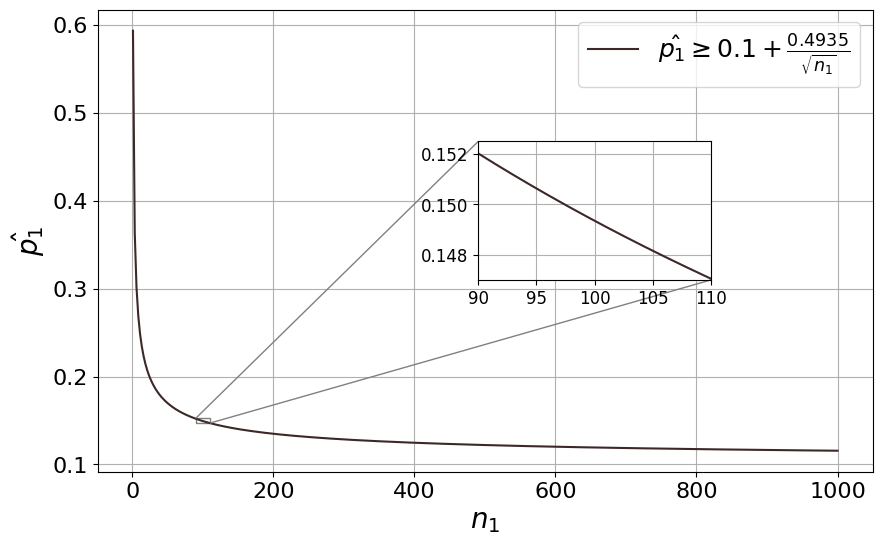
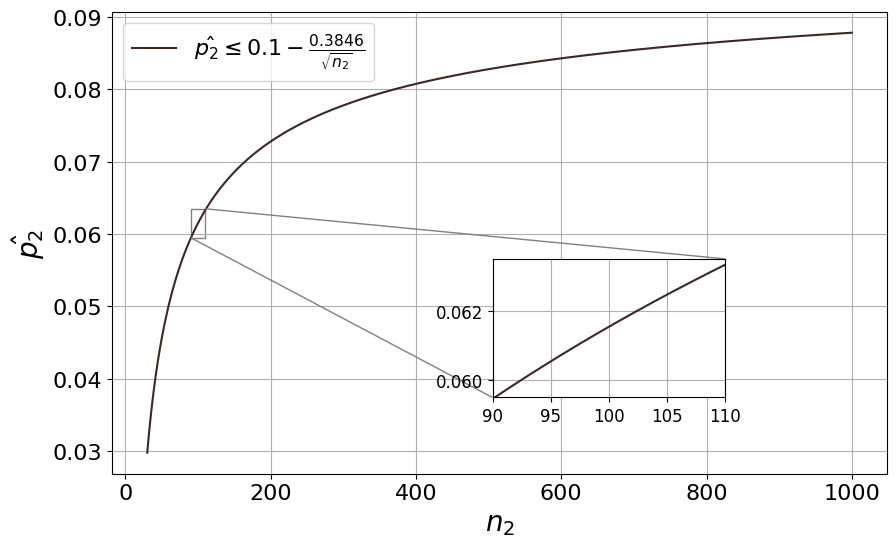

Write Python code to recreate these figures, in order.
import numpy as np
import matplotlib.pyplot as plt
import matplotlib as mpl
from mpl_toolkits.axes_grid1.inset_locator import inset_axes, mark_inset

mpl.rcParams['font.family'] = 'Palatino Linotype'

# 定义函数 hat_p1(变量 n1)
def calculate_hat_p1(n1):
    return 0.1 + 0.4935 / np.sqrt(n1)

# 当n1取某一个值时，求出对应的 hat_p1 的值
n1 = 100
hat_p1 = calculate_hat_p1(n1)
print(f'n = {n1}, p = {hat_p1}')

# 生成 n1 的取值范围
n1_values = np.linspace(1, 1000, 400)  # 避免 sqrt(0)，所以 n1 从 1 开始
hat_p1_values = calculate_hat_p1(n1_values)

# 主图设置
fig, ax = plt.subplots(figsize=(10, 6))
ax.plot(n1_values, hat_p1_values, label=r'$\hat{p_1} \geq 0.1 + \frac{0.4935}{\sqrt{n_1}}$', color='#3c2827')

ax.set_xlabel(r'$n_1$', fontsize=20)
ax.set_ylabel(r'$\hat{p_1}$', fontsize=20)
ax.tick_params(axis='x', labelsize=16)
ax.tick_params(axis='y', labelsize=16)
ax.legend(fontsize=18)
ax.grid(True)

# 创建放大区域，位置和大小通过参数调整
axins = inset_axes(ax, width="50%", height="50%", loc='lower right',
                   bbox_to_anchor=(0.2, 0.4, 0.6, 0.6),
                   bbox_transform=ax.transAxes)

# 在放大区域中绘制相同的函数
n1_zoomed = np.linspace(90, 110, 400)  # 选择需要放大的区域
hat_p1_zoomed = calculate_hat_p1(n1_zoomed)
axins.plot(n1_zoomed, hat_p1_zoomed, color='#3c2827')
axins.grid(True)

# 设置放大区域的x轴和y轴限制
axins.set_xlim(90, 110)
axins.set_ylim(0.147, 0.1525)
axins.tick_params(axis='x', labelsize=12)
axins.tick_params(axis='y', labelsize=12)

# 添加放大区域和主图之间的连接线
mark_inset(ax, axins, loc1=2, loc2=4, fc="none", ec="0.5")

plt.show()

# 定义函数 hat_p2(变量 n2)
def calculate_hat_p2(n2):
    return 0.1 - 0.3846 / np.sqrt(n2)

# 生成 n2 的取值范围
n2_values = np.linspace(30, 1000, 400)  # 避免 sqrt(0)，所以 n2 从 1 开始
hat_p2_values = calculate_hat_p2(n2_values)

n2 = 100
hat_p2 = calculate_hat_p2(n2)
print(f'n = {n2}, p = {hat_p2}')

# 主图设置
fig, ax = plt.subplots(figsize=(10, 6))
ax.plot(n2_values, hat_p2_values, label=r'$\hat{p_2} \leq 0.1 - \frac{0.3846}{\sqrt{n_2}}$', color='#3c2827')

ax.set_xlabel(r'$n_2$', fontsize=20)
ax.set_ylabel(r'$\hat{p_2}$', fontsize=20)
ax.tick_params(axis='x', labelsize=16)
ax.tick_params(axis='y', labelsize=16)
ax.legend(fontsize=16)
ax.grid(True)

# 创建放大区域，位置和大小通过参数调整
axins = inset_axes(ax, width="50%", height="50%", loc='lower right',
                   bbox_to_anchor=(0.2, 0.15, 0.6, 0.6),
                   bbox_transform=ax.transAxes)

# 在放大区域中绘制相同的函数
n2_zoomed = np.linspace(90, 110, 400)  # 选择需要放大的区域
hat_p2_zoomed = calculate_hat_p2(n2_zoomed)
axins.plot(n2_zoomed, hat_p2_zoomed, color='#3c2827')
axins.grid(True)

# 设置放大区域的x轴和y轴限制
axins.set_xlim(90, 110)  # 放大你感兴趣的 n2 范围
axins.set_ylim(0.0595, 0.0635)  # 根据实际需要调整 y 轴范围
axins.tick_params(axis='x', labelsize=12)
axins.tick_params(axis='y', labelsize=12)

# 添加放大区域和主图之间的连接线
mark_inset(ax, axins, loc1=1, loc2=3, fc="none", ec="0.5")

plt.show()

import random
import math

def profit(n1, n2, q1, q2, q3, a1, a2, a3, a4, a5, a6, a7, a8, a9, D1, D2, E, F):
    """
    计算利润总和、成品数量及更新后的次品率
    """
    # 零件检测成本
    c21 = n1 * D1 * a2 + n2 * D2 * a4

    # 更新零件数量，考虑是否检测
    n1 = (1 - D1 * q1) * n1
    n2 = (1 - D2 * q2) * n2

    if n1 >= n2:  # 如果零件1数量多于零件2
        c22 = n2 * E * a6  # 成品检测成本
        c2 = c22 + c21     # 总检测成本
        c3 = n2 * a5       # 装配成本
        c4 = F * (n2 - (1 - q3) * (1 - q2) * n2 * (1 - q1) / (1 - D1 * q1)) * a9  # 拆解费用
        c5 = (1 - E) * (n2 - (1 - q3) * (1 - q2) * n2 * (1 - q1) / (1 - D1 * q1)) * a8  # 调换成本
        w = (1 - q3) * (1 - q2) * n2 * (1 - q1) / (1 - D1 * q1) * a7  # 销售额
        A = c2 + c3 + c4 + c5   # 成本总和
        pi = w - A              # 利润总和

        # 更新次品率
        N = n2 - (1 - q3) * (1 - q2) * n2 * (1 - q1) / (1 - D1 * q1)
        q1_new = ((1 - q2) * n2 * (1 - D1) * q1 / (1 - D1 * q1) +
                  (1 - D2) * q2 * n2 * (1 - D1) * q1 * (1 - D1 * q1)) / N
        q2_new = ((1 - D2) * q2 * n2 * (1 - q1) / (1 - D1 * q1) +
                  (1 - D2) * q2 * n2 * (1 - D1) * q1 / (1 - D1 * q1)) / N
    else:  # 如果零件1数量少于零件2
        c22 = n1 * E * a6  # 成品检测成本
        c2 = c22 + c21     # 总检测成本
        c3 = n1 * a5       # 装配成本
        c4 = F * (n1 - (1 - q3) * (1 - q1) * n1 * (1 - q2) / (1 - D2 * q2)) * a9  # 拆解费用
        c5 = (1 - E) * (n1 - (1 - q3) * (1 - q1) * n1 * (1 - q2) / (1 - D2 * q2)) * a8  # 调换成本
        w = (1 - q3) * (1 - q1) * n1 * (1 - q2) / (1 - D2 * q2) * a7  # 销售额
        A = c2 + c3 + c4 + c5   # 成本总和
        pi = w - A              # 利润总和

        # 更新次品率
        N = n1 - (1 - q3) * (1 - q1) * n1 * (1 - q2) / (1 - D2 * q2)
        q2_new = ((1 - q1) * n1 * (1 - D2) * q2 / (1 - D2 * q2) +
                  (1 - D1) * q1 * n1 * (1 - D2) * q2 * (1 - D2 * q2)) / N
        q1_new = ((1 - D1) * q1 * n1 * (1 - q2) / (1 - D2 * q2) +
                  (1 - D1) * q1 * n1 * (1 - D2) * q2 / (1 - D2 * q2)) / N

    return pi, N, q1_new, q2_new

#q1,q2,q3,a1,a2,a3,a4,a5,a6,a7,a8,a9=0.15,0.15,0.15,4,2,18,3,6,3,56,6,5
#q1,q2,q3,a1,a2,a3,a4,a5,a6,a7,a8,a9=0.15,0.15,0.15,4,2,18,3,6,3,56,6,5
#q1,q2,q3,a1,a2,a3,a4,a5,a6,a7,a8,a9=0.15,0.15,0.15,4,2,18,3,6,3,56,30,5
#q1,q2,q3,a1,a2,a3,a4,a5,a6,a7,a8,a9=0.15,0.15,0.15,4,1,18,1,6,2,56,30,5
#q1,q2,q3,a1,a2,a3,a4,a5,a6,a7,a8,a9=0.15,0.15,0.15,4,8,18,1,6,2,56,10,5
#q1,q2,q3,a1,a2,a3,a4,a5,a6,a7,a8,a9=0.15,0.15,0.15,4,2,18,3,6,3,56,10,40

#q1,q2,q3,a1,a2,a3,a4,a5,a6,a7,a8,a9=0.06,0.06,0.06,4,2,18,3,6,3,56,6,5
#q1,q2,q3,a1,a2,a3,a4,a5,a6,a7,a8,a9=0.06,0.06,0.06,4,2,18,3,6,3,56,6,5
#q1,q2,q3,a1,a2,a3,a4,a5,a6,a7,a8,a9=0.06,0.06,0.06,4,2,18,3,6,3,56,30,5
#q1,q2,q3,a1,a2,a3,a4,a5,a6,a7,a8,a9=0.06,0.06,0.06,4,1,18,1,6,2,56,30,5
#q1,q2,q3,a1,a2,a3,a4,a5,a6,a7,a8,a9=0.06,0.06,0.06,4,8,18,1,6,2,56,10,5
q1,q2,q3,a1,a2,a3,a4,a5,a6,a7,a8,a9=0.06,0.06,0.06,4,2,18,3,6,3,56,10,40

# 主程序
max_pi = 0
lst_max = []
lst_pi = []  # 存储1000个利润
lst_decision = []  # 存储决策过程

for _ in range(1000):
    n1 = n2 = 1  # 初始零件数量
    pi = 0
    decisions = []  # 记录每次的决策状态

    # 随机选择决策
    D1 = random.choice([0, 1])
    D2 = random.choice([0, 1])
    E = random.choice([0, 1])
    F = random.choice([0, 1])
    decisions.extend([D1, D2, E, F])

    # 计算利润、数量和次品率
    pi1, N, q1_new, q2_new = profit(n1, n2, q1, q2, q3, a1, a2, a3, a4, a5, a6, a7, a8, a9, D1, D2, E, F)

    n = 0
    while F == 1:
        n1 = n2 = N  # 更新数量
        D1 = random.choice([0, 1])
        D2 = random.choice([0, 1])
        E = random.choice([0, 1])
        F = random.choice([0, 1])

        # 计算新一轮利润
        pi2, N, q1_new, q2_new = profit(n1, n2, q1_new, q2_new, q3, a1, a2, a3, a4, a5, a6, a7, a8, a9, D1, D2, E, F)

        if pi2 > 0:
            decisions.extend([D1, D2, E, F])
            pi1 += pi2
        else:
            break

        if n > 3:
            break
        n += 1

    # 记录每次模拟的结果
    lst_pi.append(pi1)
    lst_decision.append(decisions)

    # 更新最大利润
    if max_pi < pi1:
        max_pi = pi1
        lst_max = decisions

# 检查是否有更好的决策方案
for i in range(1000):
    if abs(max_pi - lst_pi[i]) / max_pi < 0.0025 and len(lst_max) > len(lst_decision[i]):
        max_pi = lst_pi[i]
        lst_max = lst_decision[i]

# 打印结果
print(max_pi)
print(lst_max)

import random
number=0
lst11=[]#存储决策
lst12=[]#存储利润
lst141,lst151=[],[]
for i in range(1000):
    lst131=[]
    
    # try:
    def three_1(n1,q1,G1,H1,I1,q4=0.06):
            #print(n1)
            c21=G1*(n1+n1+2*n1) #零件检测成本
            c31=(1-G1*q1)*8*n1 #半成品装配成本
            c22_1=H1*(1-G1*q1)*4*n1 #半成品检测成本
            c41_1=H1*I1*(1-G1*q1-((1-q1)**3)*(1-q4)/(1-G1*q1)**2)*6*n1 #半成品拆解成本
            AA1=(1-q1)**3*(1-q4)/(1-G1*q1)**2*n1
            AA2=q4*(1-q1)**3/(1-G1*q1)**2*n1
            AA3=3*(1-q1)**2*(1-G1)*q1/(1-G1*q1)**2*n1
            AA4=3*(1-q1)*((1-G1)*q1)**2/(1-G1*q1)**2*n1
            AA5=(1-G1)**3*q1**3/(1-G1*q1)**2
            N=(1-G1*q1-(1-q4)*((1-q1)**3)/(1-G1*q1)**2)*n1 #更新数量
            # print(N)
            # print(q1)
            q=((((1-q1)**2)*(1-G1)*q1/(1-G1*q1)**2)+(1-q1)*(((1-G1)*q1)**2)/((1-G1*q1)**2)*2+(1-q1)*(((1-G1)*q1)**2)/(1-G1*q1)**2)/N #更新次品率
            
            return c21,c31,c22_1,c41_1,N,q,AA1,AA2,AA3,AA4,AA5

    def two_1(n1,q1,G1,H1,I1,q4=0.06):
        c21=G1*3*n1 #零件检测成本
        c31=(1-G1*q1)*8*n1 #半成品装配成本
        c22_1=H1*(1-G1*q1)*4*n1 #半成品检测成本
        c41_1=H1*I1*(1-G1*q1-(1-q4)*(1-q1)**2/(1-G1*q1))*6*n1#半成品拆解成本
        CC1=(1-q4)*(1-q1)**2/(1-G1*q1)*n1
        CC2=2*(1-q1)*q1*n1/(1-G1*q1)
        CC3=((1-G1)*q1)**2/(1-G1*q1)*n1
        CC4=q4*(1-q1)**2/(1-G1*q1)*n1
        N=(1-G1*q1-(1-q4)*((1-q1)**3)/(1-G1*q1)**2)*n1 #更新数量
        q=((1-q1)*q1*n1/(1-G1*q1)+((1-G1)*q1)**2/(1-G1*q1))/N#更新次品率
        return c21,c31,c22_1,c41_1,N,q,CC1,CC2,CC3,CC4
    A1,A2,A3,A4,A5=0,0,0,0,0 #用来记录半成品1的状态
    B1,B2,B3,B4,B5=0,0,0,0,0# 用来记录半成品2的状态
    O1,O2,O3,O4=0,0,0,0#用来记录半成品3的状态
    M1,M2,M3=100,100,100 #存储零件数量
    V1,V2,V3=0.06,0.06,0.06 #储存次品率
    W=0
    S=0
    pi2=0

    A=A1+A2+A3+A4+A5
    B=B1+B2+B3+B4+B5
    O=O1+O2+O3+O4

                                                                    
    lst1=[]#列表记录生成半成品1的决策过程
    G1=random.choice([0,1])
    H1=random.choice([0,1])
    I1=random.choice([0,1])
    lst1.append(G1)
    lst1.append(H1)
    lst1.append(I1)
    c21,c31,c22_1,c41_1,N,q,A1,A2,A3,A4,A5=three_1(M1,V1,G1,H1,I1,q4=0.06)
    S+=c21+c31+c22_1+c41_1
    A2*=(1-H1)
    A3*=(1-H1)
    A4*=(1-H1)
    A5*=(1-H1)
    n=0#设置n来指示阈值
    while H1*I1==1:
        if n>2:
            break
        else:
            if G1==1: #第一轮检测零件后第二轮不应该检测
                G1=0
            else:
                G1=random.choice([0,1])
        H1=random.choice([0,1])
        I1=random.choice([0,1])
        lst1.append(G1)
        lst1.append(H1)
        lst1.append(I1)
        c21,c31,c22_1,c41_1,N,q,AA1,AA2,AA3,AA4,AA5=three_1(N,q,G1,H1,I1,q4=0.06)
        S+=c21+c31+c22_1+c41_1
        A1+=AA1
        A2,A3,A4,A5=AA2,AA3,AA4,AA5
    #print(lst1)
    lst2=[]#列表记录生成半成品2的决策过程
    G2=random.choice([0,1])
    H2=random.choice([0,1])
    I2=random.choice([0,1])
    lst2.append(G2)
    lst2.append(H2)
    lst2.append(I2)
    c21,c31,c22_1,c41_1,N,q,B1,B2,B3,B4,B5=three_1(M2,V2,G2,H2,I2,q4=0.15)
    S+=c21+c31+c22_1+c41_1
    B2*=(1-H2)
    B3*=(1-H2)
    B4*=(1-H2)
    B5*=(1-H2)
    n=0#设置n来指示阈值
    while H2*I2==1:
        if n>2:
            break
        if G2==1: #第一轮检测零件后第二轮不应该检测
            G2=0
        else:
            G2=random.choice([0,1])
        H2=random.choice([0,1])
        I2=random.choice([0,1])
        lst2.append(G2)
        lst2.append(H2)
        lst2.append(I2)
        c21,c31,c22_1,c41_1,N,q,AA1,AA2,AA3,AA4,AA5=three_1(N,q,G2,H2,I2,q4=0.06)
        S+=c21+c31+c22_1+c41_1
        B1+=AA1
        B2,B3,B4,B5=AA2,AA3,AA4,AA5
        n=n+1

    lst3=[] #列表记录生成半成品3的决策过程
    G3=random.choice([0,1])
    H3=random.choice([0,1])
    I3=random.choice([0,1])
    lst3.append(G3)
    lst3.append(H3)
    lst3.append(I3)
    c21,c31,c22_1,c41_1,N,q,O1,O2,O3,O4=two_1(M3,V3,G3,H3,I3,q4=0.06)
    S+=c21+c31+c22_1+c41_1
    O2*=(1-H3)
    O3*=(1-H3)
    O4*=(1-H3)
    n=0#设置n来指示阈值
    while H3*I3==1:
        if n>2:
            break
        if G3==1: #第一轮检测零件后第二轮不应该检测
            G3=0
        else:
            G3=random.choice([0,1])
        H3=random.choice([0,1])
        I3=random.choice([0,1])
        lst3.append(G3)
        lst3.append(H3)
        lst3.append(I3)
        c21,c31,c22_1,c41_1,N,q,OO1,OO2,OO3,OO4=two_1(N,q,G3,H3,I3,q4=0.06)
        S+=c21+c31+c22_1+c41_1
        O1+=OO1
        O2,O3,O4=OO2,OO3,OO4
        n=n+1

    A=A1+A2+A3+A4+A5
    B=B1+B2+B3+B4+B5
    O=O1+O2+O3+O4
    # print(A)
    # print(A1)
    # print(A2)
    # print(B)
    # print(O)
    # print(S)
    # print(A1)
    # print(B1)
    # print(O1)
    # print(A)
    # print(B)
    # print(O)
    q2=0.06
    lst5=[]
    H7,H8,H9=random.choice([0,1]),random.choice([0,1]),random.choice([0,1])
    I7,I8,I9=random.choice([0,1]),random.choice([0,1]),random.choice([0,1])
    lst5.append(H7)
    lst5.append(I7)
    lst5.append(H8)
    lst5.append(I8)
    lst5.append(H9)
    lst5.append(I9)
    J=random.choice([0,1])
    K=random.choice([0,1])
    lst5.append(J)
    lst5.append(K)
    lst6=[]
    lst6.append(lst1)
    lst6.append(lst2)
    lst6.append(lst3)
    lst6.append(lst5)

    if A==min(A,B,O):#先按A的走
        # print(1)
        c32=A*8 #成品装配成本
        S+=c32
        c23=J*A*4 #成品检测成本
        S+=c23
        S=S+(1-J)*(A-(1-q2)*A1*B1*O1/B/O)*40 #成品的调换损失
        c42=K*(A-(1-q2)*A1*B1*O1/B/O)*10  #成品的拆解损失
        S=S+c42 

        M1=A-A1
        # print(A)
        # print(A1)
        # print(A5)
        M2=B-B1
        # print(B)
        # print(B1)
        # print(B4)
        M3=O-O1
        # print(O)
        # print(O1)
        # print(M1,end='*')
        # print(M2,end='*')
        # print(M3,end='*')
        V1=(A2/3+A3/3*2+A4)/(A-A1+q2*A1*B1*O1/B/O)
        V2=(B2/3+B3/3*2+B4)/(B-B1+q2*A1*B1*O1/B/O)
        V3=(O2/2+O3)/(O-O1+q2*A1*B1*O1/B/O)
        W=W+((1-q2)*A1*B1*O1/B/O)*200
        if K==1:
            S=S+H7*(A-(1-q2)*A1*B1*O1/B/O)*4+H8*(B-(1-q2)*A1*B1*O1/B/O)*4+H9*(O-(1-q2)*A1*B1*O1/B/O)*4
            S=S+H7*I7*(A-(1-q2)*A1*B1*O1/B/O)*6+I8*H8*(B-(1-q2)*A1*B1*O1/B/O)*6+I9*H9*(O-(1-q2)*A1*B1*O1/B/O)*6
        A1=A1-(1-q2)*A1*B1*O1/B/O #更新A1状态
        B1=B1-(1-q2)*A1*B1*O1/B/O #更新B1状态
        O1-=(1-q2)*A1*B1*O1/B/O #更新C1状态
    else:
        if O==min(A,B,O):
            # print(2)
            c32=O*8 #成品装配成本
            S=S+c32
            c23=J*O*4 #成品检测成本
            S=S+c23
            S=S+(1-J)*(O-(1-q2)*A1*B1*O1/B/A)*40 #成品的调换损失
            c42=K*(O-(1-q2)*A1*B1*O1/B/A)*10   #成品的拆解损失
            S=S+c42
            
            M1=A-A1
            M2=B-B1
            M3=O-O1
            # print(M1,end='*')
            # print(M2,end='*')
            # print(M3,end='*')
            V1=(A2/3+A3/3*2+A4)/(A-A1+q2*A1*B1*O1/B/A)
            V2=(B2/3+B3/3*2+B4)/(B-B1+q2*A1*B1*O1/B/A)
            V3=(O2/2+O3)/(O-O1+q2*A1*B1*O1/B/A)
            W=W+((1-q2)*A1*B1*O1/B/A)*200

            if K==1:
                S=S+H7*(A-(1-q2)*A1*B1*O1/B/A)*4+H8*(B-(1-q2)*A1*B1*O1/B/A)*4+H9*(O-(1-q2)*A1*B1*O1/B/A)*4
                S=S+H7*I7*(A-(1-q2)*A1*B1*O1/B/A)*6+I8*H8*(B-(1-q2)*A1*B1*O1/B/A)*6+I9*H9*(O-(1-q2)*A1*B1*O1/B/A)*6
            A1=A1-(1-q2)*A1*B1*O1/B/A
            B1=B1-(1-q2)*A1*B1*O1/B/A
            O1=O1-(1-q2)*A1*B1*O1/B/A
        else:
            # print(3)
            c32=B*8 #成品装配成本
            S=S+c32
            c23=J*B*4 #成品检测成本
            S=S+c23
            S=S+(1-J)*(B-(1-q2)*A1*B1*O1/A/O)*40 #成品的调换损失
            c42=K*(B-(1-q2)*A1*B1*O1/A/O)*10   #成品的拆解损失
            S=S+c42 

            M1=A-A1
            M2=B-B1
            M3=O-O1
            # print(M1,end='*')
            # print(M2,end='*')
            # print(M3,end='*')
            V1=(A2/3+A3/3*2+A4)/(A-A1+q2*A1*B1*O1/A/O)
            V2=(B2/3+B3/3*2+B4)/(B-B1+q2*A1*B1*O1/A/O)
            V3=(O2/2+O3)/(O-O1+q2*A1*B1*O1/A/O) 
            W=W+((1-q2)*A1*B1*O1/O/A)*200
            if K==1:
                S=S+H7*(A-(1-q2)*A1*B1*O1/O/A)*4+H8*(B-(1-q2)*A1*B1*O1/O/A)*4+H9*(O-(1-q2)*A1*B1*O1/O/A)*4
                S=S+H7*I7*(A-(1-q2)*A1*B1*O1/O/A)*6+I8*H8*(B-(1-q2)*A1*B1*O1/O/A)*6+I9*H9*(O-(1-q2)*A1*B1*O1/O/A)*6
            A1=A1-(1-q2)*A1*B1*O1/A/O #更新A1状态
            B1=B1-(1-q2)*A1*B1*O1/A/O #更新B1状态
            O1=O1-(1-q2)*A1*B1*O1/A/O #更新C1状态
    pi=pii=W-S
    lst4=[]
    lst4.append(pi)
    # print(S)
    # print(W)
    # print(A1)
    # print(A2)
    # print(A)
    ##print(pi)
    # print(' ')
    # print(K)
    lst7,lst8,lst9,lst13=['lst7'],['lst8'],['lst9'],['lst13']
    m=0
    while K==1:
       
        W,S=0,0
        if H7*I7==1 and (H1!=1 or I1!=0) :
            # print(4)
            G1=random.choice([0,1])
            H1=random.choice([0,1])
            I1=random.choice([0,1])
            lst7.append(G1)
            lst7.append(H1)
            lst7.append(I1)
            c21,c31,c22_1,c41_1,N,q,A1_,A2,A3,A4,A5=three_1(M1,V1,G1,H1,I1,q4=0.06)
            S+=c21+c31+c22_1+c41_1
            A1=A1+A1_
            A2*=(1-H1)
            A3*=(1-H1)
            A4*=(1-H1)
            A5*=(1-H1)
            n=0#设置n来指示阈值
            while H1*I1==1:
                if n>2:
                    break
                else:
                    if G1==1: #第一轮检测零件后第二轮不应该检测
                        G1=0
                    else:
                        G1=random.choice([0,1])
                H1=random.choice([0,1])
                I1=random.choice([0,1])
                lst7.append(G1)
                lst7.append(H1)
                lst7.append(I1)
                c21,c31,c22_1,c41_1,N,q,AA1,AA2,AA3,AA4,AA5=three_1(N,q,G1,H1,I1,q4=0.06)
                S+=c21+c31+c22_1+c41_1
                A1+=AA1
                A2,A3,A4,A5=AA2,AA3,AA4,AA5
            lst7.append('done')
        if H8*I8==1 and (H2!=1 or I2!=0):
            # print(5)
            G2=random.choice([0,1])
            H2=random.choice([0,1])
            I2=random.choice([0,1])
            lst8.append(G2)
            lst8.append(H2)
            lst8.append(I2)
            c21,c31,c22_1,c41_1,N,q,B1_,B2,B3,B4,B5=three_1(M2,V2,G2,H2,I2,q4=0.06)
            S+=c21+c31+c22_1+c41_1
            B1=B1+B1_
            B2*=(1-H2)
            B3*=(1-H2)
            B4*=(1-H2)
            B5*=(1-H2)
            n=0#设置n来指示阈值
            while H2*I2==1:
                if n>2:
                    break
                else:
                    if G2==1: #第一轮检测零件后第二轮不应该检测
                        G2=0
                    else:
                        G2=random.choice([0,1])
                H2=random.choice([0,1])
                I2=random.choice([0,1])
                lst8.append(G2)
                lst8.append(H2)
                lst8.append(I2)
                c21,c31,c22_1,c41_1,N,q,AA1,AA2,AA3,AA4,AA5=three_1(N,q,G2,H2,I2,q4=0.06)
                S+=c21+c31+c22_1+c41_1
                B1+=AA1
                B2,B3,B4,B5=AA2,AA3,AA4,AA5
            lst8.append('done')
        if H9*I9==1 and (H3!=1 or I3!=0):
            # print(6)
            G3=random.choice([0,1])
            H3=random.choice([0,1])
            I3=random.choice([0,1])
            lst9.append(G3)
            lst9.append(H3)
            lst9.append(I3)
            c21,c31,c22_1,c41_1,N,q,O1_,O2,O3,O4=two_1(M3,V3,G3,H3,I3,q4=0.06)
            S+=c21+c31+c22_1+c41_1
            O1=O1+O1_
            O2*=(1-H3)
            O3*=(1-H3)
            O4*=(1-H3)
            n=0#设置n来指示阈值
            while H3*I3==1:
                if n>2:
                    break
                else:
                    if G3==1: #第一轮检测零件后第二轮不应该检测
                        G3=0
                    else:
                        G3=random.choice([0,1])
                H3=random.choice([0,1])
                I3=random.choice([0,1])
                lst9.append(G3)
                lst9.append(H3)
                lst9.append(I3)
                c21,c31,c22_1,c41_1,N,q,AA1,AA2,AA3,AA4=two_1(N,q,G3,H3,I3,q4=0.06)
                S+=c21+c31+c22_1+c41_1
                O1+=AA1
                O2,O3,O4=AA2,AA3,AA4
            lst9.append('done')
        
        H7,H8,H9=random.choice([0,1]),random.choice([0,1]),random.choice([0,1])
        I7,I8,I9=random.choice([0,1]),random.choice([0,1]),random.choice([0,1])
        J=random.choice([0,1])
        K=random.choice([0,1])
     
        A=A1+A2+A3+A4+A5
        B=B1+B2+B3+B4+B5
        O=O1+O2+O3+O4
        if A==min(A,B,O) :#先按A的走
            # print(1)
            c32=A*8 #成品装配成本
            S+=c32
            c23=J*A*4 #成品检测成本
            S+=c23
            S=S+(1-J)*(A-(1-q2)*A1*B1*O1/B/O)*40 #成品的调换损失
            c42=K*(A-(1-q2)*A1*B1*O1/B/O)*10  #成品的拆解损失
            S=S+c42 
        
            M1=A-A1
            M2=B-B1
            M3=O-O1
            V1=(A2/3+A3/3*2+A4)/(A-A1+q2*A1*B1*O1/B/O)
            V2=(B2/3+B3/3*2+B4)/(B-B1+q2*A1*B1*O1/B/O)
            V3=(O2/2+O3)/(O-O1+q2*A1*B1*O1/B/O)
            W=((1-q2)*A1*B1*O1/B/O)*200
    
            if K==1:
                S=S+H7*(A-(1-q2)*A1*B1*O1/B/O)*4+H8*(B-(1-q2)*A1*B1*O1/B/O)*4+H9*(O-(1-q2)*A1*B1*O1/B/O)*4
                S=S+H7*I7*(A-(1-q2)*A1*B1*O1/B/O)*6+I8*H8*(B-(1-q2)*A1*B1*O1/B/O)*6+I9*H9*(O-(1-q2)*A1*B1*O1/B/O)*6
            A1=A1-(1-q2)*A1*B1*O1/B/O #更新A1状态
            B1=B1-(1-q2)*A1*B1*O1/B/O #更新B1状态
            O1-=(1-q2)*A1*B1*O1/B/O #更新O1状态
        else:
            if O==min(A,B,O):
                # print(2)
                c32=O*8 #成品装配成本
                S=S+c32
                c23=J*O*4 #成品检测成本
                S=S+c23
                S=S+(1-J)*(O-(1-q2)*A1*B1*O1/B/A)*40 #成品的调换损失
                c42=K*(O-(1-q2)*A1*B1*O1/B/A)*10   #成品的拆解损失
                S=S+c42
                
                M1=A-A1
                M2=B-B1
                M3=O-O1
                V1=(A2/3+A3/3*2+A4)/(A-A1+q2*A1*B1*O1/B/A)
                V2=(B2/3+B3/3*2+B4)/(B-B1+q2*A1*B1*O1/B/A)
                V3=(O2/2+O3)/(O-O1+q2*A1*B1*O1/B/A)
                W=((1-q2)*A1*B1*O1/B/A)*200
            
                if K==1:
                    S=S+H7*(A-(1-q2)*A1*B1*O1/B/A)*4+H8*(B-(1-q2)*A1*B1*O1/B/A)*4+H9*(O-(1-q2)*A1*B1*O1/B/A)*4
                    S=S+H7*I7*(A-(1-q2)*A1*B1*O1/B/A)*6+I8*H8*(B-(1-q2)*A1*B1*O1/B/A)*6+I9*H9*(O-(1-q2)*A1*B1*O1/B/A)*6
                A1=A1-(1-q2)*A1*B1*O1/B/A
                B1=B1-(1-q2)*A1*B1*O1/B/A
                O1=O1-(1-q2)*A1*B1*O1/B/A
            else:
                # print(3)
                c32=B*8 #成品装配成本
                S=S+c32
                c23=J*B*4 #成品检测成本
                S=S+c23
                S=S+(1-J)*(B-(1-q2)*A1*B1*O1/A/O)*40 #成品的调换损失
                c42=K*(B-(1-q2)*A1*B1*O1/A/O)*10   #成品的拆解损失
                S=S+c42 
            
                M1=A-A1
                M2=B-B1
                M3=O-O1

                V1=(A2/3+A3/3*2+A4)/(A-A1+q2*A1*B1*O1/A/O)
                V2=(B2/3+B3/3*2+B4)/(B-B1+q2*A1*B1*O1/A/O)
                V3=(O2/2+O3)/(O-O1+q2*A1*B1*O1/A/O)
                W=((1-q2)*A1*B1*O1/O/A)*200
                if K==1:
                    S=S+H7*(A-(1-q2)*A1*B1*O1/O/A)*4+H8*(B-(1-q2)*A1*B1*O1/O/A)*4+H9*(O-(1-q2)*A1*B1*O1/O/A)*4
                    S=S+H7*I7*(A-(1-q2)*A1*B1*O1/O/A)*6+I8*H8*(B-(1-q2)*A1*B1*O1/O/A)*6+I9*H9*(O-(1-q2)*A1*B1*O1/O/A)*6
                A1=A1-(1-q2)*A1*B1*O1/A/O #更新A1状态
                B1=B1-(1-q2)*A1*B1*O1/A/O #更新B1状态
                O1=O1-(1-q2)*A1*B1*O1/A/O #更新C1状态
        pi=W-S
        
        if pi>0:
            # print(W,end='*')
            # print(S,end='*')
            if m<2:
                lst131.append(W)
                lst131.append(S)
                lst4.append(pi)
                lst13.append(H7)
                lst13.append(I7)
                lst13.append(H8)
                lst13.append(I8)
                lst13.append(H9)
                lst13.append(I9)
                lst13.append(J)
                lst13.append(K)
            
            else:
                break 
        else:
            break

        m=m+1
       
    lst151.append(sum(lst4))
    lst141.append(lst131)
    if number<sum(lst4):
        number=sum(lst4)
    lst10=[]
    lst10.append(lst6+lst7+lst8+lst9+lst13)
    lst11.append(lst10)
    lst7,lst8,lst9,lst13=['lst7'],['lst8'],['lst9'],['lst13']
print(number)
print(lst141[lst151.index(number)])
print(lst11[lst151.index(number)])

import random
number=0
lst11=[]#存储决策
lst12=[]#存储利润
lst141,lst151=[],[]
for i in range(10000):
    lst131=[]
    
    # try:
    def three_1(n1,q1,G1,H1,I1,q4=0.06):
            #print(n1)
            c21=G1*(n1+n1+2*n1) #零件检测成本
            c31=(1-G1*q1)*8*n1 #半成品装配成本
            c22_1=H1*(1-G1*q1)*4*n1 #半成品检测成本
            c41_1=H1*I1*(1-G1*q1-((1-q1)**3)*(1-q4)/(1-G1*q1)**2)*6*n1 #半成品拆解成本
            AA1=(1-q1)**3*(1-q4)/(1-G1*q1)**2*n1
            AA2=q4*(1-q1)**3/(1-G1*q1)**2*n1
            AA3=3*(1-q1)**2*(1-G1)*q1/(1-G1*q1)**2*n1
            AA4=3*(1-q1)*((1-G1)*q1)**2/(1-G1*q1)**2*n1
            AA5=(1-G1)**3*q1**3/(1-G1*q1)**2
            N=(1-G1*q1-(1-q4)*((1-q1)**3)/(1-G1*q1)**2)*n1 #更新数量
            # print(N)
            # print(q1)
            q=((((1-q1)**2)*(1-G1)*q1/(1-G1*q1)**2)+(1-q1)*(((1-G1)*q1)**2)/((1-G1*q1)**2)*2+(1-q1)*(((1-G1)*q1)**2)/(1-G1*q1)**2)/N #更新次品率
            
            return c21,c31,c22_1,c41_1,N,q,AA1,AA2,AA3,AA4,AA5

    def two_1(n1,q1,G1,H1,I1,q4=0.06):
        c21=G1*3*n1 #零件检测成本
        c31=(1-G1*q1)*8*n1 #半成品装配成本
        c22_1=H1*(1-G1*q1)*4*n1 #半成品检测成本
        c41_1=H1*I1*(1-G1*q1-(1-q4)*(1-q1)**2/(1-G1*q1))*6*n1#半成品拆解成本
        CC1=(1-q4)*(1-q1)**2/(1-G1*q1)*n1
        CC2=2*(1-q1)*q1*n1/(1-G1*q1)
        CC3=((1-G1)*q1)**2/(1-G1*q1)*n1
        CC4=q4*(1-q1)**2/(1-G1*q1)*n1
        N=(1-G1*q1-(1-q4)*((1-q1)**3)/(1-G1*q1)**2)*n1 #更新数量
        q=((1-q1)*q1*n1/(1-G1*q1)+((1-G1)*q1)**2/(1-G1*q1))/N#更新次品率
        return c21,c31,c22_1,c41_1,N,q,CC1,CC2,CC3,CC4
    A1,A2,A3,A4,A5=0,0,0,0,0 #用来记录半成品1的状态
    B1,B2,B3,B4,B5=0,0,0,0,0# 用来记录半成品2的状态
    O1,O2,O3,O4=0,0,0,0#用来记录半成品3的状态
    M1,M2,M3=100,100,100 #存储零件数量
    V1,V2,V3=0.1,0.1,0.1 #储存次品率
    W=0
    S=0
    pi2=0

    A=A1+A2+A3+A4+A5
    B=B1+B2+B3+B4+B5
    O=O1+O2+O3+O4

                                                                    
    lst1=[]#列表记录生成半成品1的决策过程
    G1=random.choice([0,1])
    H1=random.choice([0,1])
    I1=random.choice([0,1])
    lst1.append(G1)
    lst1.append(H1)
    lst1.append(I1)
    c21,c31,c22_1,c41_1,N,q,A1,A2,A3,A4,A5=three_1(M1,V1,G1,H1,I1,q4=0.06)
    S+=c21+c31+c22_1+c41_1
    A2*=(1-H1)
    A3*=(1-H1)
    A4*=(1-H1)
    A5*=(1-H1)
    n=0#设置n来指示阈值
    while H1*I1==1:
        if n>2:
            break
        else:
            if G1==1: #第一轮检测零件后第二轮不应该检测
                G1=0
            else:
                G1=random.choice([0,1])
        H1=random.choice([0,1])
        I1=random.choice([0,1])
        lst1.append(G1)
        lst1.append(H1)
        lst1.append(I1)
        c21,c31,c22_1,c41_1,N,q,AA1,AA2,AA3,AA4,AA5=three_1(N,q,G1,H1,I1,q4=0.06)
        S+=c21+c31+c22_1+c41_1
        A1+=AA1
        A2,A3,A4,A5=AA2,AA3,AA4,AA5
    #print(lst1)
    lst2=[]#列表记录生成半成品2的决策过程
    G2=random.choice([0,1])
    H2=random.choice([0,1])
    I2=random.choice([0,1])
    lst2.append(G2)
    lst2.append(H2)
    lst2.append(I2)
    c21,c31,c22_1,c41_1,N,q,B1,B2,B3,B4,B5=three_1(M2,V2,G2,H2,I2,q4=0.06)
    S+=c21+c31+c22_1+c41_1
    B2*=(1-H2)
    B3*=(1-H2)
    B4*=(1-H2)
    B5*=(1-H2)
    n=0#设置n来指示阈值
    while H2*I2==1:
        if n>2:
            break
        if G2==1: #第一轮检测零件后第二轮不应该检测
            G2=0
        else:
            G2=random.choice([0,1])
        H2=random.choice([0,1])
        I2=random.choice([0,1])
        lst2.append(G2)
        lst2.append(H2)
        lst2.append(I2)
        c21,c31,c22_1,c41_1,N,q,AA1,AA2,AA3,AA4,AA5=three_1(N,q,G2,H2,I2,q4=0.06)
        S+=c21+c31+c22_1+c41_1
        B1+=AA1
        B2,B3,B4,B5=AA2,AA3,AA4,AA5
        n=n+1

    lst3=[] #列表记录生成半成品3的决策过程
    G3=random.choice([0,1])
    H3=random.choice([0,1])
    I3=random.choice([0,1])
    lst3.append(G3)
    lst3.append(H3)
    lst3.append(I3)
    c21,c31,c22_1,c41_1,N,q,O1,O2,O3,O4=two_1(M3,V3,G3,H3,I3,q4=0.06)
    S+=c21+c31+c22_1+c41_1
    O2*=(1-H3)
    O3*=(1-H3)
    O4*=(1-H3)
    n=0#设置n来指示阈值
    while H3*I3==1:
        if n>2:
            break
        if G3==1: #第一轮检测零件后第二轮不应该检测
            G3=0
        else:
            G3=random.choice([0,1])
        H3=random.choice([0,1])
        I3=random.choice([0,1])
        lst3.append(G3)
        lst3.append(H3)
        lst3.append(I3)
        c21,c31,c22_1,c41_1,N,q,OO1,OO2,OO3,OO4=two_1(N,q,G3,H3,I3,q4=0.06)
        S+=c21+c31+c22_1+c41_1
        O1+=OO1
        O2,O3,O4=OO2,OO3,OO4
        n=n+1

    A=A1+A2+A3+A4+A5
    B=B1+B2+B3+B4+B5
    O=O1+O2+O3+O4
    # print(A)
    # print(A1)
    # print(A2)
    # print(B)
    # print(O)
    # print(S)
    # print(A1)
    # print(B1)
    # print(O1)
    # print(A)
    # print(B)
    # print(O)
    q2=0.06
    lst5=[]
    #H7,H8,H9=random.choice([0,1]),random.choice([0,1]),random.choice([0,1])
    I7,I8,I9=random.choice([0,1]),random.choice([0,1]),random.choice([0,1])
    if H1==1 and I1==0:
        H7=0
    else: 
        H7=random.choice([0,1])
    if H2==1 and I2==0:
        H8=0
    else:
        H8=random.choice([0,1])
    if H3==1 and I3==0:
        H9=0
    else:
        H9=random.choice([0,1])
    lst5.append(H7)
    lst5.append(I7)
    lst5.append(H8)
    lst5.append(I8)
    lst5.append(H9)
    lst5.append(I9)
    J=random.choice([0,1])
    K=random.choice([0,1])
    lst5.append(J)
    lst5.append(K)
    lst6=[]
    lst6.append(lst1)
    lst6.append(lst2)
    lst6.append(lst3)
    lst6.append(lst5)

    if A==min(A,B,O):#先按A的走
        # print(1)
        c32=A*8 #成品装配成本
        S+=c32
        c23=J*A*4 #成品检测成本
        S+=c23
        S=S+(1-J)*(A-(1-q2)*A1*B1*O1/B/O)*40 #成品的调换损失
        c42=K*(A-(1-q2)*A1*B1*O1/B/O)*10  #成品的拆解损失
        S=S+c42 

        M1=A-A1
        # print(A)
        # print(A1)
        # print(A5)
        M2=B-B1
        # print(B)
        # print(B1)
        # print(B4)
        M3=O-O1
        # print(O)
        # print(O1)
        # print(M1,end='*')
        # print(M2,end='*')
        # print(M3,end='*')
        V1=(A2/3+A3/3*2+A4)/(A-A1+q2*A1*B1*O1/B/O)
        V2=(B2/3+B3/3*2+B4)/(B-B1+q2*A1*B1*O1/B/O)
        V3=(O2/2+O3)/(O-O1+q2*A1*B1*O1/B/O)
        W=W+((1-q2)*A1*B1*O1/B/O)*200
        A1=A1-(1-q2)*A1*B1*O1/B/O #更新A1状态
        B1=B1-(1-q2)*A1*B1*O1/B/O #更新B1状态
        O1-=(1-q2)*A1*B1*O1/B/O #更新C1状态

        if K==1:
            S=S+H7*(A-(1-q2)*A1*B1*O1/B/O)*4+H8*(B-(1-q2)*A1*B1*O1/B/O)*4+H9*(O-(1-q2)*A1*B1*O1/B/O)*4
            S=S+H7*I7*(A-(1-q2)*A1*B1*O1/B/O)*6+I8*H8*(B-(1-q2)*A1*B1*O1/B/O)*6+I9*H9*(O-(1-q2)*A1*B1*O1/B/O)*6
      
            if H7==1 and I7==0:
                A=A1
                A2,A3,A4,A5=0,0,0,0
            if H8==1 and I8==0:
                B=B1
                B2,B3,B4,B5=0,0,0,0
            if H9==1 and I9==0:
                O=O1
                O2,O3,O4=0,0,0
    else:
        if O==min(A,B,O):
            # print(2)
            c32=O*8 #成品装配成本
            S=S+c32
            c23=J*O*4 #成品检测成本
            S=S+c23
            S=S+(1-J)*(O-(1-q2)*A1*B1*O1/B/A)*40 #成品的调换损失
            c42=K*(O-(1-q2)*A1*B1*O1/B/A)*10   #成品的拆解损失
            S=S+c42
            
            M1=A-A1
            M2=B-B1
            M3=O-O1
            # print(M1,end='*')
            # print(M2,end='*')
            # print(M3,end='*')
            V1=(A2/3+A3/3*2+A4)/(A-A1+q2*A1*B1*O1/B/A)
            V2=(B2/3+B3/3*2+B4)/(B-B1+q2*A1*B1*O1/B/A)
            V3=(O2/2+O3)/(O-O1+q2*A1*B1*O1/B/A)
            W=W+((1-q2)*A1*B1*O1/B/A)*200
            A1=A1-(1-q2)*A1*B1*O1/B/A
            B1=B1-(1-q2)*A1*B1*O1/B/A
            O1=O1-(1-q2)*A1*B1*O1/B/A
            
            if K==1:
                S=S+H7*(A-(1-q2)*A1*B1*O1/B/A)*4+H8*(B-(1-q2)*A1*B1*O1/B/A)*4+H9*(O-(1-q2)*A1*B1*O1/B/A)*4
                S=S+H7*I7*(A-(1-q2)*A1*B1*O1/B/A)*6+I8*H8*(B-(1-q2)*A1*B1*O1/B/A)*6+I9*H9*(O-(1-q2)*A1*B1*O1/B/A)*6
           
                if H7==1 and I7==0:
                    A=A1
                    A2,A3,A4,A5=0,0,0,0
                if H8==1 and I8==0:
                    B=B1
                    B2,B3,B4,B5=0,0,0,0
                if H9==1 and I9==0:
                    O=O1
                    O2,O3,O4=0,0,0
        else:
            # print(3)
            c32=B*8 #成品装配成本
            S=S+c32
            c23=J*B*4 #成品检测成本
            S=S+c23
            S=S+(1-J)*(B-(1-q2)*A1*B1*O1/A/O)*40 #成品的调换损失
            c42=K*(B-(1-q2)*A1*B1*O1/A/O)*10   #成品的拆解损失
            S=S+c42 

            M1=A-A1
            M2=B-B1
            M3=O-O1
            # print(M1,end='*')
            # print(M2,end='*')
            # print(M3,end='*')
            V1=(A2/3+A3/3*2+A4)/(A-A1+q2*A1*B1*O1/A/O)
            V2=(B2/3+B3/3*2+B4)/(B-B1+q2*A1*B1*O1/A/O)
            V3=(O2/2+O3)/(O-O1+q2*A1*B1*O1/A/O) 
            W=W+((1-q2)*A1*B1*O1/O/A)*200
            A1=A1-(1-q2)*A1*B1*O1/A/O #更新A1状态
            B1=B1-(1-q2)*A1*B1*O1/A/O #更新B1状态
            O1=O1-(1-q2)*A1*B1*O1/A/O #更新C1状态
            if K==1:
                S=S+H7*(A-(1-q2)*A1*B1*O1/O/A)*4+H8*(B-(1-q2)*A1*B1*O1/O/A)*4+H9*(O-(1-q2)*A1*B1*O1/O/A)*4
                S=S+H7*I7*(A-(1-q2)*A1*B1*O1/O/A)*6+I8*H8*(B-(1-q2)*A1*B1*O1/O/A)*6+I9*H9*(O-(1-q2)*A1*B1*O1/O/A)*6
            
                if H7==1 and I7==0:
                    A=A1
                    A2,A3,A4,A5=0,0,0,0
                if H8==1 and I8==0:
                    B=B1
                    B2,B3,B4,B5=0,0,0,0
                if H9==1 and I9==0:
                    O=O1
                    O2,O3,O4=0,0,0
    pi=pii=W-S
    lst4=[]
    lst4.append(pi)
    # print(S)
    # print(W)
    # print(A1)
    # print(A2)
    # print(A)
    ##print(pi)
    # print(' ')
    # print(K)
    lst7,lst8,lst9,lst13=['lst7'],['lst8'],['lst9'],['lst13']
    m=0
    while K==1:
        W,S=0,0
        if H7*I7==1 and M1!=0 :
            #if (H1!=1 or I1!=0):
            # print(4)
            G1=random.choice([0,1])
            H1=random.choice([0,1])
            I1=random.choice([0,1])
            lst7.append(G1)
            lst7.append(H1)
            lst7.append(I1)
            c21,c31,c22_1,c41_1,N,q,A1_,A2,A3,A4,A5=three_1(M1,V1,G1,H1,I1,q4=0.06)
            S+=c21+c31+c22_1+c41_1
            A1=A1+A1_
            A2*=(1-H1)
            A3*=(1-H1)
            A4*=(1-H1)
            A5*=(1-H1)
            n=0#设置n来指示阈值
            while H1*I1==1:
                if n>2:
                    break
                else:
                    if G1==1: #第一轮检测零件后第二轮不应该检测
                        G1=0
                    else:
                        G1=random.choice([0,1])
                H1=random.choice([0,1])
                I1=random.choice([0,1])
                lst7.append(G1)
                lst7.append(H1)
                lst7.append(I1)
                c21,c31,c22_1,c41_1,N,q,AA1,AA2,AA3,AA4,AA5=three_1(N,q,G1,H1,I1,q4=0.06)
                S+=c21+c31+c22_1+c41_1
                A1+=AA1
                A2,A3,A4,A5=AA2,AA3,AA4,AA5
        lst7.append('done')
                
                
        if H8*I8==1 and M2!=0:
            # print(5)
            G2=random.choice([0,1])
            H2=random.choice([0,1])
            I2=random.choice([0,1])
            lst8.append(G2)
            lst8.append(H2)
            lst8.append(I2)
            c21,c31,c22_1,c41_1,N,q,B1_,B2,B3,B4,B5=three_1(M2,V2,G2,H2,I2,q4=0.06)
            S+=c21+c31+c22_1+c41_1
            B1=B1+B1_
            B2*=(1-H2)
            B3*=(1-H2)
            B4*=(1-H2)
            B5*=(1-H2)
            n=0#设置n来指示阈值
            while H2*I2==1:
                if n>2:
                    break
                else:
                    if G2==1: #第一轮检测零件后第二轮不应该检测
                        G2=0
                    else:
                        G2=random.choice([0,1])
                H2=random.choice([0,1])
                I2=random.choice([0,1])
                lst8.append(G2)
                lst8.append(H2)
                lst8.append(I2)
                c21,c31,c22_1,c41_1,N,q,AA1,AA2,AA3,AA4,AA5=three_1(N,q,G2,H2,I2,q4=0.06)
                S+=c21+c31+c22_1+c41_1
                B1+=AA1
                B2,B3,B4,B5=AA2,AA3,AA4,AA5
            lst8.append('done')
        if H9*I9==1 and M3!=0:
            # print(6)
            G3=random.choice([0,1])
            H3=random.choice([0,1])
            I3=random.choice([0,1])
            lst9.append(G3)
            lst9.append(H3)
            lst9.append(I3)
            c21,c31,c22_1,c41_1,N,q,O1_,O2,O3,O4=two_1(M3,V3,G3,H3,I3,q4=0.06)
            S+=c21+c31+c22_1+c41_1
            O1=O1+O1_
            O2*=(1-H3)
            O3*=(1-H3)
            O4*=(1-H3)
            n=0#设置n来指示阈值
            while H3*I3==1:
                if n>2:
                    break
                else:
                    if G3==1: #第一轮检测零件后第二轮不应该检测
                        G3=0
                    else:
                        G3=random.choice([0,1])
                H3=random.choice([0,1])
                I3=random.choice([0,1])
                lst9.append(G3)
                lst9.append(H3)
                lst9.append(I3)
                c21,c31,c22_1,c41_1,N,q,AA1,AA2,AA3,AA4=two_1(N,q,G3,H3,I3,q4=0.06)
                S+=c21+c31+c22_1+c41_1
                O1+=AA1
                O2,O3,O4=AA2,AA3,AA4
            lst9.append('done')
        
        #H7,H8,H9=random.choice([0,1]),random.choice([0,1]),random.choice([0,1])
        I7,I8,I9=random.choice([0,1]),random.choice([0,1]),random.choice([0,1])
        J=random.choice([0,1])
        K=random.choice([0,1])
        if H1==1 and I1==0:
            H7=0
        else: 
            H7=random.choice([0,1])
        if H2==1 and I2==0:
            H8=0
        else:
            H8=random.choice([0,1])
        if H3==1 and I3==0:
            H9=0
        else:
            H9=random.choice([0,1])
        A=A1+A2+A3+A4+A5
        B=B1+B2+B3+B4+B5
        O=O1+O2+O3+O4
        if A==min(A,B,O) :#先按A的走
            # print(1)
            c32=A*8 #成品装配成本
            S+=c32
            c23=J*A*4 #成品检测成本
            S+=c23
            S=S+(1-J)*(A-(1-q2)*A1*B1*O1/B/O)*40 #成品的调换损失
            c42=K*(A-(1-q2)*A1*B1*O1/B/O)*10  #成品的拆解损失
            S=S+c42 
        
            M1=A-A1
            M2=B-B1
            M3=O-O1
            V1=(A2/3+A3/3*2+A4)/(A-A1+q2*A1*B1*O1/B/O)
            V2=(B2/3+B3/3*2+B4)/(B-B1+q2*A1*B1*O1/B/O)
            V3=(O2/2+O3)/(O-O1+q2*A1*B1*O1/B/O)
            W=((1-q2)*A1*B1*O1/B/O)*200
            A1=A1-(1-q2)*A1*B1*O1/B/O #更新A1状态
            B1=B1-(1-q2)*A1*B1*O1/B/O #更新B1状态
            O1-=(1-q2)*A1*B1*O1/B/O #更新O1状态
            if K==1:
                S=S+H7*(A-(1-q2)*A1*B1*O1/B/O)*4+H8*(B-(1-q2)*A1*B1*O1/B/O)*4+H9*(O-(1-q2)*A1*B1*O1/B/O)*4
                S=S+H7*I7*(A-(1-q2)*A1*B1*O1/B/O)*6+I8*H8*(B-(1-q2)*A1*B1*O1/B/O)*6+I9*H9*(O-(1-q2)*A1*B1*O1/B/O)*6
           
                if H7==1 and I7==0:
                    A=A1
                    A2,A3,A4,A5=0,0,0,0
                if H8==1 and I8==0:
                    B=B1
                    B2,B3,B4,B5=0,0,0,0
                if H9==1 and I9==0:
                    O=O1
                    O2,O3,O4=0,0,0
            
        else:
            if O==min(A,B,O):
                # print(2)
                c32=O*8 #成品装配成本
                S=S+c32
                c23=J*O*4 #成品检测成本
                S=S+c23
                S=S+(1-J)*(O-(1-q2)*A1*B1*O1/B/A)*40 #成品的调换损失
                c42=K*(O-(1-q2)*A1*B1*O1/B/A)*10   #成品的拆解损失
                S=S+c42
                
                M1=A-A1
                M2=B-B1
                M3=O-O1
                V1=(A2/3+A3/3*2+A4)/(A-A1+q2*A1*B1*O1/B/A)
                V2=(B2/3+B3/3*2+B4)/(B-B1+q2*A1*B1*O1/B/A)
                V3=(O2/2+O3)/(O-O1+q2*A1*B1*O1/B/A)
                W=((1-q2)*A1*B1*O1/B/A)*200
                A1=A1-(1-q2)*A1*B1*O1/B/A
                B1=B1-(1-q2)*A1*B1*O1/B/A
                O1=O1-(1-q2)*A1*B1*O1/B/A

                if K==1:
                    S=S+H7*(A-(1-q2)*A1*B1*O1/B/A)*4+H8*(B-(1-q2)*A1*B1*O1/B/A)*4+H9*(O-(1-q2)*A1*B1*O1/B/A)*4
                    S=S+H7*I7*(A-(1-q2)*A1*B1*O1/B/A)*6+I8*H8*(B-(1-q2)*A1*B1*O1/B/A)*6+I9*H9*(O-(1-q2)*A1*B1*O1/B/A)*6
               
                    if H7==1 and I7==0:
                            A=A1
                            A2,A3,A4,A5=0,0,0,0
                    if H8==1 and I8==0:
                        B=B1
                        B2,B3,B4,B5=0,0,0,0
                    if H9==1 and I9==0:
                        O=O1
                        O2,O3,O4=0,0,0
            else:
                # print(3)
                c32=B*8 #成品装配成本
                S=S+c32
                c23=J*B*4 #成品检测成本
                S=S+c23
                S=S+(1-J)*(B-(1-q2)*A1*B1*O1/A/O)*40 #成品的调换损失
                c42=K*(B-(1-q2)*A1*B1*O1/A/O)*10   #成品的拆解损失
                S=S+c42 
            
                M1=A-A1
                M2=B-B1
                M3=O-O1

                V1=(A2/3+A3/3*2+A4)/(A-A1+q2*A1*B1*O1/A/O)
                V2=(B2/3+B3/3*2+B4)/(B-B1+q2*A1*B1*O1/A/O)
                V3=(O2/2+O3)/(O-O1+q2*A1*B1*O1/A/O)
                W=((1-q2)*A1*B1*O1/O/A)*200
                A1=A1-(1-q2)*A1*B1*O1/A/O #更新A1状态
                B1=B1-(1-q2)*A1*B1*O1/A/O #更新B1状态
                O1=O1-(1-q2)*A1*B1*O1/A/O #更新C1状态
                if K==1:
                    S=S+H7*(A-(1-q2)*A1*B1*O1/O/A)*4+H8*(B-(1-q2)*A1*B1*O1/O/A)*4+H9*(O-(1-q2)*A1*B1*O1/O/A)*4
                    S=S+H7*I7*(A-(1-q2)*A1*B1*O1/O/A)*6+I8*H8*(B-(1-q2)*A1*B1*O1/O/A)*6+I9*H9*(O-(1-q2)*A1*B1*O1/O/A)*6
                
                    if H7==1 and I7==0:
                        A=A1
                        A2,A3,A4,A5=0,0,0,0
                    if H8==1 and I8==0:
                        B=B1
                        B2,B3,B4,B5=0,0,0,0
                    if H9==1 and I9==0:
                        O=O1
                        O2,O3,O4=0,0,0
        pi=W-S
        
        if S>0 and pi>0 and W<10000:
            # print(W,end='*')
            # print(S,end='*')
            if m<2:
                lst131.append(W)
                lst131.append(S)
                lst4.append(pi)
                lst13.append(H7)
                lst13.append(I7)
                lst13.append(H8)
                lst13.append(I8)
                lst13.append(H9)
                lst13.append(I9)
                lst13.append(J)
                lst13.append(K)
            else:
                break 
        else:
            break

        m=m+1
    lst151.append(sum(lst4))
    lst141.append(lst131)
    if number<sum(lst4):
        number=sum(lst4)
    lst10=[]
    lst10.append(lst6+lst7+lst8+lst9+lst13)
    lst11.append(lst10)

print(number)
print(lst141[lst151.index(number)])
print(lst11[lst151.index(number)])